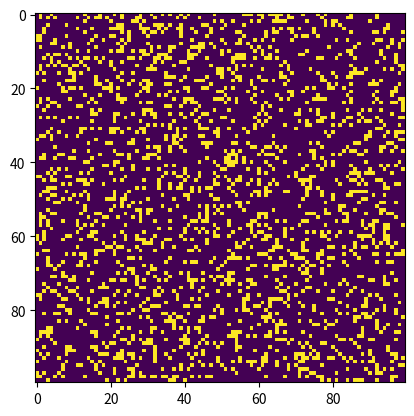

Python code for this plot:
# Conway's game of life
"""游戏规则：
任何四周邻居存活数少于两个的存活网格将死亡，因为人口稀少。

任何四周邻居存活数多于三个的存活网格将死亡，因为过度拥挤。

任何四周邻居存活数等于两个或三个的存活网格将在下一代中继续存活。

任何已经死亡的网格，如果周围邻居存活数为3个，将重新复活。"""

import argparse
import numpy as np
import matplotlib.pyplot as plt
import matplotlib.animation as animation

ON = 255
OFF = 0
vals = [ON, OFF]


def randomGrid(N):
    """随机产生"""
    return np.random.choice(vals, N * N, p=[0.2, 0.8]).reshape(N, N)


def addGlider(i, j, grid):
    """添加一个滑翔机"""
    glider = np.array([[0, 0, 255],
                       [255, 0, 255],
                       [0, 255, 255]])
    grid[i:i + 3, j:j + 3] = glider


def addGosperGliderGun(i, j, grid):
    """添加一个滑翔机发射器"""
    gun = np.zeros(11 * 38).reshape(11, 38)

    gun[5][1] = gun[5][2] = 255
    gun[6][1] = gun[6][2] = 255

    gun[3][13] = gun[3][14] = 255
    gun[4][12] = gun[4][16] = 255
    gun[5][11] = gun[5][17] = 255
    gun[6][11] = gun[6][15] = gun[6][17] = gun[6][18] = 255
    gun[7][11] = gun[7][17] = 255
    gun[8][12] = gun[8][16] = 255
    gun[9][13] = gun[9][14] = 255

    gun[1][25] = 255
    gun[2][23] = gun[2][25] = 255
    gun[3][21] = gun[3][22] = 255
    gun[4][21] = gun[4][22] = 255
    gun[5][21] = gun[5][22] = 255
    gun[6][23] = gun[6][25] = 255
    gun[7][25] = 255

    gun[3][35] = gun[3][36] = 255
    gun[4][35] = gun[4][36] = 255

    grid[i:i + 11, j:j + 38] = gun


def update(frameNum, img, grid, N):
    """
    根据游戏规则刷新图像
    :param frameNum: matplotlib.animation模块需要传入的数据
    :param img: 原图
    :param grid: 坐标
    :param N: 尺寸
    :return: 新图
    """
    newGrid = grid.copy()
    for i in range(N):
        for j in range(N):
            # 计算周围八个格的和（0，255），计算周围有多少生命
            # %N用于考虑边界条件
            total = int((grid[i, (j - 1) % N] + grid[i, (j + 1) % N] +
                         grid[(i - 1) % N, j] + grid[(i + 1) % N, j] +
                         grid[(i - 1) % N, (j - 1) % N] + grid[(i - 1) % N, (j + 1) % N] +
                         grid[(i + 1) % N, (j - 1) % N] + grid[(i + 1) % N, (j + 1) % N]) / 255)
            # 生命更新规则
            if grid[i, j] == ON:
                if (total < 2) or (total > 3):
                    newGrid[i, j] = OFF
            else:
                if total == 3:
                    newGrid[i, j] = ON
    # 更新数据
    img.set_data(newGrid)
    grid[:] = newGrid[:]
    return img,


def main():
    # 接收传入的参数
    parser = argparse.ArgumentParser(description="Runs Conway's Game of Life simulation.")
    parser.add_argument('--grid-size', dest='N', required=False)
    parser.add_argument('--mov-file', dest='movfile', required=False)
    parser.add_argument('--interval', dest='interval', required=False)
    parser.add_argument('--glider', action='store_true', required=False)
    parser.add_argument('--gosper', action='store_true', required=False)
    args = parser.parse_args()

    # 设置默认地图尺寸
    N = 100
    if args.N and int(args.N) > 8:
        N = int(args.N)

    # 设置默认更新间隔时间ms毫秒
    updateInterval = 50
    if args.interval:
        updateInterval = int(args.interval)

    # 选择起始图像
    grid = np.array([])
    # 没有选择则使用随机图像
    if args.glider:
        grid = np.zeros(N * N).reshape(N, N)
        addGlider(1, 1, grid)
    elif args.gosper:
        grid = np.zeros(N * N).reshape(N, N)
        addGosperGliderGun(10, 10, grid)
    else:
        grid = randomGrid(N)

    # 设置动画
    fig, ax = plt.subplots()
    img = ax.imshow(grid, interpolation='nearest')
    ani = animation.FuncAnimation(fig, update, fargs=(img, grid, N,),
                                  frames=10,
                                  interval=updateInterval,
                                  save_count=50)

    # 选择输出位置
    if args.movfile:
        ani.save(args.movfile, fps=30, extra_args=['-vcodec', 'libx264'])

    plt.show()


# 运行
if __name__ == '__main__':
    main()
